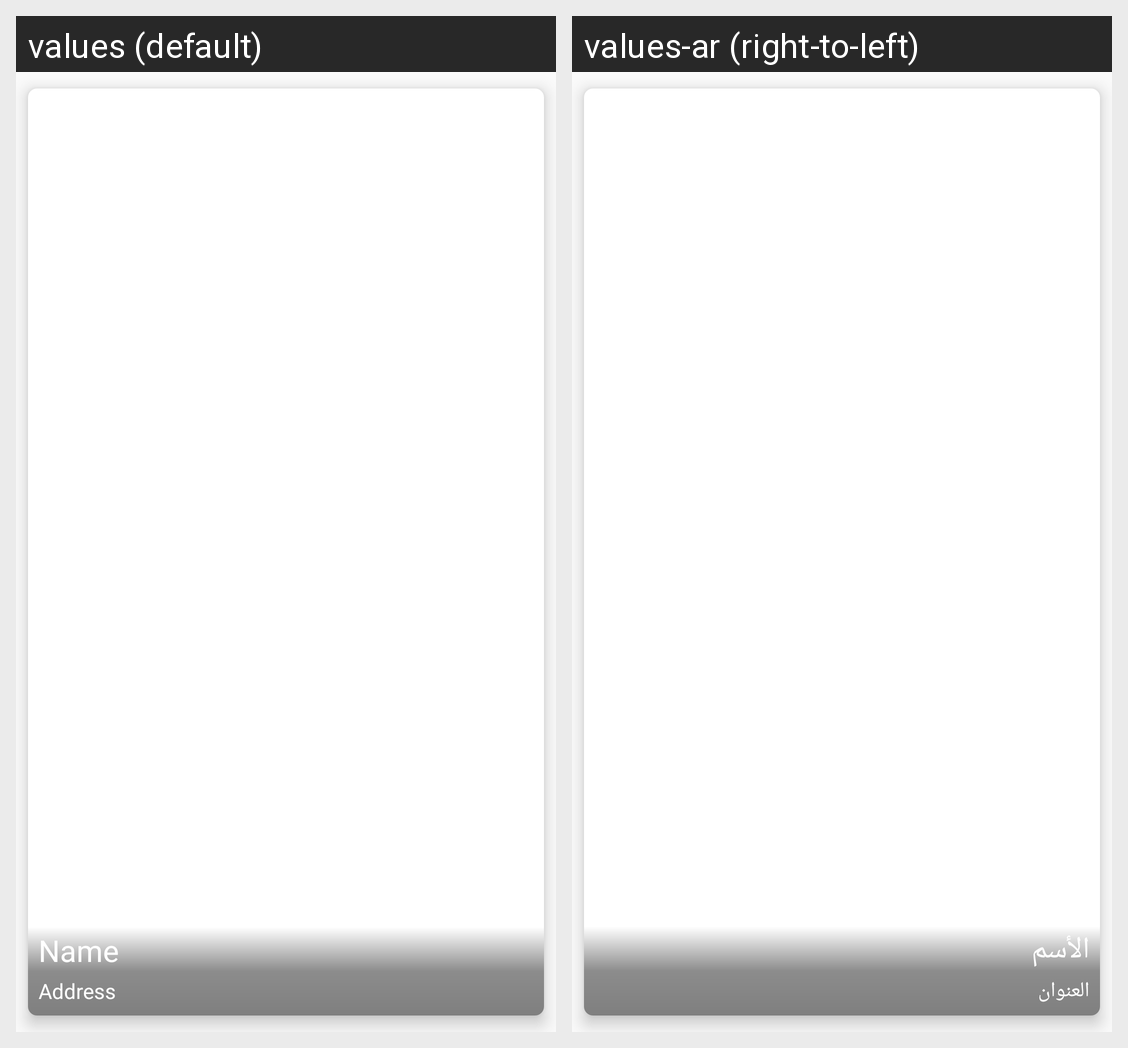

For this localized Android screen grid, give each drawn string resource with its value in every locale shown.
Android screen res/layout/list_map_playground_item.xml rendered under 2 locales, left to right: values (default), values-ar (right-to-left). Device: Nexus 5 (rendered at 1080×1920; each locale shown at half size, 540×960, under a caption strip naming it); theme AppTheme.
Strings drawn on this screen, with the default value and each locale's value (text and hints the layout hard-codes, and strings that could not be matched under every locale, appear in the picture but are not listed):

name
  values: Name
  values-ar: الأسم

address
  values: Address
  values-ar: العنوان
